Dataset: data (GitHub, DavidDau/MLOps_Image_Classification). Classes: bell pepper bacterial spot, bell pepper healthy, brinjal cercospora leaf spot, brinjal fresh leaf, cabbage alternaria leaf spot, cabbage bacterial spot rot, cabbage black rot, cabbage aphid colony, cabbage downy mildew, cabbage healthy, cabbage club root, cabbage ring spot, citrus black spot, citrus healthy, citrus canker, citrus greening, corn common rust, corn gray leaf spot, corn healthy, corn northern leaf blight, lettuce bacterial disease, lettuce fungal disease, lettuce healthy, potato early blight, potato healthy, potato late blight, tomato bacterial spot, tomato early blight, tomato healthy, tomato late blight, tomato leaf mold, tomato mosaic virus, tomato septoria leaf spot, tomato spider mites, tomato target spot, tomato yellow leaf curl virus.

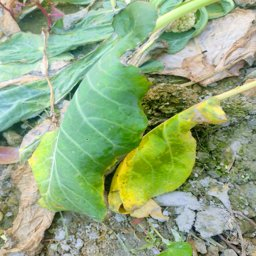
Label: cabbage downy mildew

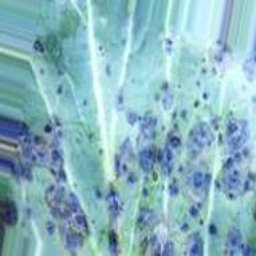
Label: cabbage alternaria leaf spot

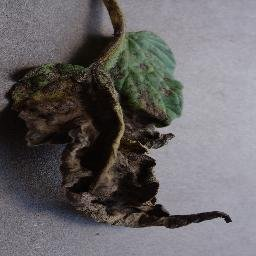
Label: tomato early blight

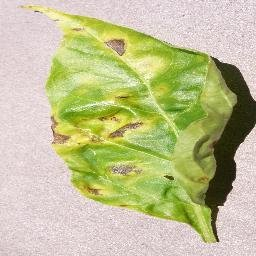
Label: bell pepper bacterial spot

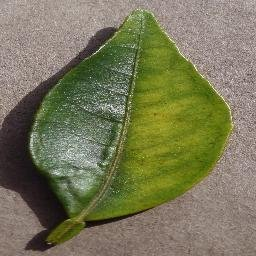
Label: citrus greening

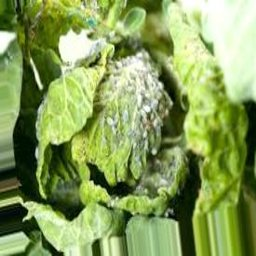
Label: cabbage aphid colony
